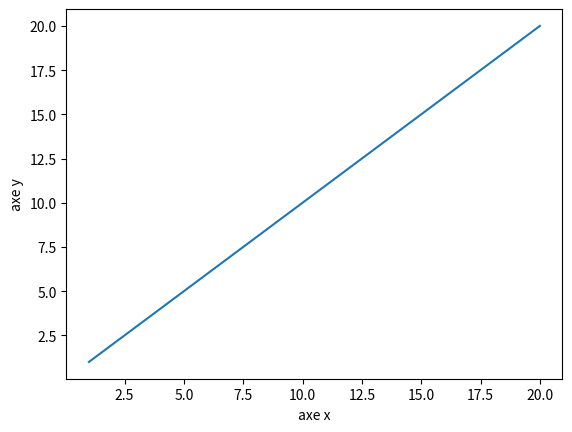

Here is the Python script that generated this plot:
'''
[redacted]
@Mail : [email redacted]
'''

import numpy as np
import matplotlib.pyplot as plt
#On va travailler avec les ndarray qui peuvent avoir de 1 à 3 dimensions

# Souvent en machine learning on travaillera avec les tableaux 2 dimensions

# Ce sont des objets et ils ont des attributs et fonctions

# Plusieurs constructeurs possibles

# ARRAY()

tab = np.array([1,2,3])

    # L'attribut shape permet de donner les dimensions, shape donne des TUPLES
    # On peut donc utiliser shape pour avoir le nombre lignes et colones
    # On peut avoir aussi sa dimension ndim
    # Size pour avoir le nombre d'éléments du tableau

print(tab.size)
print(tab.shape)


# ZEROS et ONES (shape du tableau sous forme de tuple)

tabz = np.ones((3,6))
print(tabz)

tabo = np.zeros((3,6))
print(tabo)

# full c'est pour initialiser avec un nombre
tabf = np.full((4,7), 5)
print(tabf)

np.random.seed(0)
# Creer un tableau avec des valeurs aléatoires de la distributions nombre centrée en 0, on met
# pas de tuples ici juste les dimensions
tabn = np.random.randn(4,3)
print(tabn)


# LINSPACE : Créer un tableau à une dimension (debut, fin, nombre élément)
ligne = np.linspace(1, 20, 40)

plt.figure()
plt.xlabel('axe x')
plt.ylabel('axe y')
plt.plot(ligne, ligne)
#plt.show()
# ET ARRANGE : Créer un tableau à une dimension (debut, fin, pas)

## DTYPE pour définir le type de nos valeurs pour le type d'éléments


# méthode pour jouer avec les tableaux
# fusionner des tableaux selon un axe avec
# Concatenate ((tab1, tab2, axis=0)) ca depend de l'axe


## Remanier la forme d'un tableau ca marche uniquement si les deux font le meme nombre d'éléments
# avec reshape en donnant un typle
tabn = np.reshape(tabn,(6,2))
print(tabn)

# la tableau tab de départ pose un problème, il est de shape (3,) c'est incomplet
# et c'est possiblement une source de future erreur
# on va donc mettre un 1
tab = tab.reshape((tab.shape[0], 1))
print(tab.shape)

# Si on veut creer des graphiques ou affachier une image à l'écran parfois vaut mieux
# ne pas avoir le 1 en question si on veut faire un retour à (3,)
# on utilise squezze
tab = tab.squeeze()
print(tab.shape)

### RAVEL permet d'applatir un tableau sur un dimension
tabn = tabn.ravel()
print(tabn)